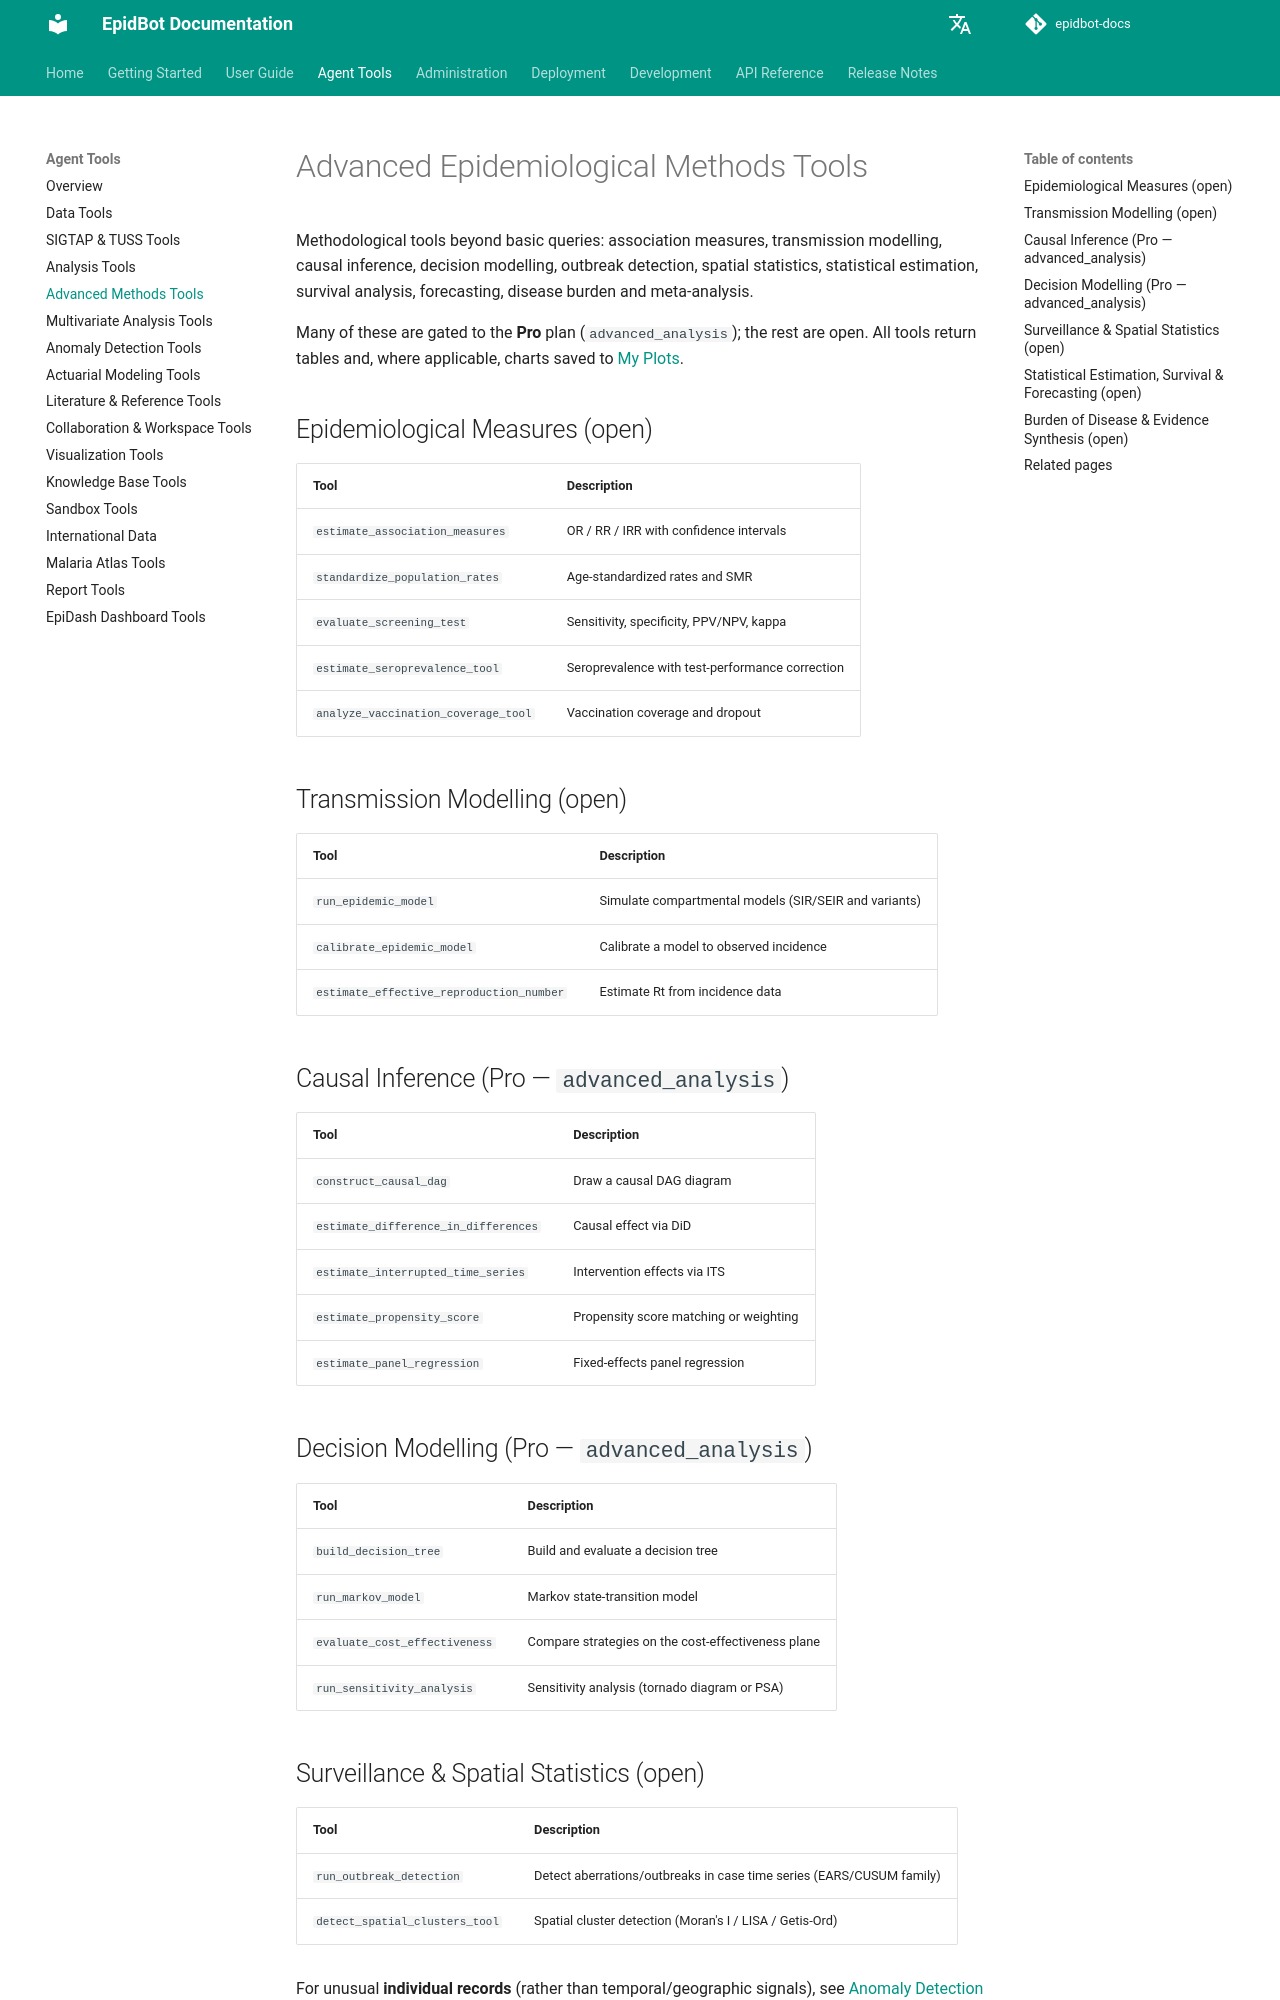

repository: Deeplearn-PeD/epidbot-docs · page: tools/advanced-methods-tools/index.html · generator: mkdocs

# Advanced Epidemiological Methods Tools

Methodological tools beyond basic queries: association measures, transmission modelling, causal inference, decision modelling, outbreak detection, spatial statistics, statistical estimation, survival analysis, forecasting, disease burden and meta-analysis.

Many of these are gated to the **Pro** plan (`advanced_analysis`); the rest are open. All tools return tables and, where applicable, charts saved to [My Plots](../user-guide/my-plots.md).

## Epidemiological Measures (open)

| Tool | Description |
|------|-------------|
| `estimate_association_measures` | OR / RR / IRR with confidence intervals |
| `standardize_population_rates` | Age-standardized rates and SMR |
| `evaluate_screening_test` | Sensitivity, specificity, PPV/NPV, kappa |
| `estimate_seroprevalence_tool` | Seroprevalence with test-performance correction |
| `analyze_vaccination_coverage_tool` | Vaccination coverage and dropout |

## Transmission Modelling (open)

| Tool | Description |
|------|-------------|
| `run_epidemic_model` | Simulate compartmental models (SIR/SEIR and variants) |
| `calibrate_epidemic_model` | Calibrate a model to observed incidence |
| `estimate_effective_reproduction_number` | Estimate Rt from incidence data |

## Causal Inference (Pro — `advanced_analysis`)

| Tool | Description |
|------|-------------|
| `construct_causal_dag` | Draw a causal DAG diagram |
| `estimate_difference_in_differences` | Causal effect via DiD |
| `estimate_interrupted_time_series` | Intervention effects via ITS |
| `estimate_propensity_score` | Propensity score matching or weighting |
| `estimate_panel_regression` | Fixed-effects panel regression |

## Decision Modelling (Pro — `advanced_analysis`)

| Tool | Description |
|------|-------------|
| `build_decision_tree` | Build and evaluate a decision tree |
| `run_markov_model` | Markov state-transition model |
| `evaluate_cost_effectiveness` | Compare strategies on the cost-effectiveness plane |
| `run_sensitivity_analysis` | Sensitivity analysis (tornado diagram or PSA) |

## Surveillance & Spatial Statistics (open)

| Tool | Description |
|------|-------------|
| `run_outbreak_detection` | Detect aberrations/outbreaks in case time series (EARS/CUSUM family) |
| `detect_spatial_clusters_tool` | Spatial cluster detection (Moran's I / LISA / Getis-Ord) |

For unusual **individual records** (rather than temporal/geographic signals), see [Anomaly Detection Tools](anomaly-tools.md).
